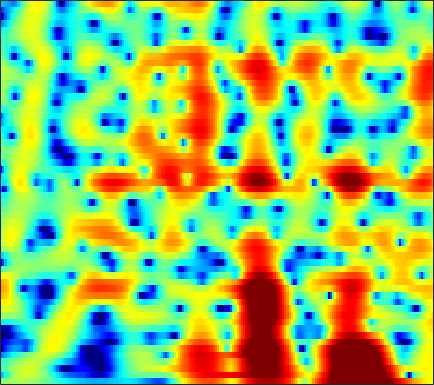

Values plotted in this chart, from the file beside it:
0.50968, 0.50582, 0.55797, 0.67858, 0.81603, 1.0321, 1.244, 1.3791, 1.4992, 1.5471, 1.5224, 1.4652, 1.3416, 1.1676, 1.0132, 0.77511, 0.50582, 0.2853, -0.029619, -0.36571, -0.72669, -1.0095, -1.399, -1.8026
-7.897, -5.883, -3.795, -2.175, -1.178, -0.07918, 0.7988, 1.334, 1.9, 2.316, 2.597, 2.726, 2.797, 2.758, 2.661, 2.443, 2.13, 1.831, 1.35, 0.7714, 0.09854, -0.4677, -1.303, -2.228
-2.769, -2.259, -1.511, -0.7562, -0.2104, 0.4709, 1.087, 1.495, 1.963, 2.339, 2.617, 2.758, 2.854, 2.837, 2.749, 2.529, 2.187, 1.845, 1.266, 0.5358, -0.3635, -1.158, -2.4, -3.883
-3.019, -2.729, -2.256, -1.723, -1.31, -0.7569, -0.2228, 0.1573, 0.6294, 1.054, 1.426, 1.668, 1.933, 2.125, 2.215, 2.259, 2.207, 2.099, 1.858, 1.501, 1.023, 0.5849, -0.1001, -0.8966
-9.03, -8.28, -7.15, -6.039, -5.264, -4.35, -3.578, -3.077, -2.494, -1.981, -1.482, -1.095, -0.5473, 0.0341, 0.4866, 1.068, 1.606, 1.961, 2.346, 2.614, 2.748, 2.76, 2.648, 2.401
-16.99, -14.26, -11.71, -9.97, -9.042, -8.197, -7.767, -7.696, -7.986, -8.737, -9.845, -10.58, -10.4, -8.373, -6.346, -3.783, -1.629, -0.2874, 1.171, 2.307, 3.162, 3.635, 4.058, 4.269
-14.72, -14.16, -13.18, -12.11, -11.4, -10.61, -10.05, -9.811, -9.762, -10.01, -10.52, -10.88, -10.71, -9.276, -7.589, -5.171, -2.95, -1.495, 0.1467, 1.47, 2.514, 3.131, 3.757, 4.173
-18.75, -19.79, -20.15, -18.53, -16.63, -14.12, -11.93, -10.57, -9.11, -7.922, -6.907, -6.195, -5.234, -4.24, -3.466, -2.413, -1.364, -0.5946, 0.3845, 1.279, 2.065, 2.573, 3.136, 3.566
-14.6, -15.68, -16.31, -15, -13.35, -11.2, -9.307, -8.078, -6.7, -5.568, -4.639, -4.047, -3.346, -2.71, -2.252, -1.645, -1.036, -0.5717, 0.05278, 0.6935, 1.338, 1.811, 2.408, 2.931
-4.566, -4.525, -4.461, -4.267, -4.012, -3.576, -3.14, -2.861, -2.572, -2.373, -2.277, -2.281, -2.396, -2.622, -2.82, -3.045, -3.128, -3.034, -2.639, -1.954, -1.056, -0.3166, 0.6904, 1.643
0.7122, 0.8425, 0.9522, 0.9792, 0.9484, 0.864, 0.7084, 0.5138, 0.1509, -0.3669, -1.068, -1.738, -2.863, -4.35, -5.79, -8.308, -11.69, -14.44, -14.5, -10.51, -6.971, -4.895, -2.68, -0.9051
2.954, 3.083, 3.166, 3.105, 2.946, 2.597, 2.118, 1.676, 0.977, 0.111, -0.936, -1.845, -3.212, -4.778, -6.133, -8.153, -10.15, -11.21, -11.43, -10.33, -8.629, -7.267, -5.494, -3.838
4.723, 4.762, 4.622, 4.302, 3.957, 3.332, 2.549, 1.878, 0.8831, -0.1992, -1.345, -2.244, -3.479, -4.72, -5.654, -6.905, -8.166, -9.002, -9.88, -10.51, -10.8, -10.71, -9.934, -8.491
6.646, 6.458, 5.957, 5.21, 4.511, 3.38, 2.009, 0.8423, -0.817, -2.4, -3.791, -4.679, -5.706, -6.619, -7.26, -8.292, -9.674, -11, -13.19, -15.89, -19.73, -24.35, -29.31, -19.5
7.862, 7.478, 6.759, 5.721, 4.71, 3.026, 0.8248, -1.278, -4.973, -10.3, -16.57, -15.13, -11.12, -9.25, -8.762, -8.939, -9.939, -11.33, -14.03, -17.65, -21.84, -24.48, -22.59, -18
7.118, 6.777, 6.195, 5.393, 4.604, 3.3, 1.695, 0.2795, -1.873, -3.943, -5.359, -5.778, -5.635, -5.247, -5.218, -5.568, -6.295, -7.135, -8.684, -10.5, -12.03, -12.6, -11.95, -10.13
3.842, 3.757, 3.572, 3.353, 3.125, 2.7, 2.179, 1.741, 1.132, 0.5149, -0.01934, -0.3354, -0.7217, -1.045, -1.253, -1.596, -2.015, -2.324, -2.765, -3.196, -3.436, -3.528, -3.489, -3.271
-2.041, -1.661, -1.044, -0.3598, 0.1242, 0.6137, 0.9216, 1.051, 1.125, 1.06, 0.9519, 0.8583, 0.7034, 0.5107, 0.388, 0.2415, 0.07043, -0.04608, -0.1569, -0.2444, -0.3078, -0.3182, -0.2911, -0.2657
-15.53, -10.98, -6.682, -3.958, -2.571, -1.236, -0.361, 0.05626, 0.3764, 0.5302, 0.5333, 0.4695, 0.3859, 0.2967, 0.2298, 0.1903, 0.2172, 0.2477, 0.3298, 0.456, 0.588, 0.6981, 0.8524, 0.9976
-6.403, -5.42, -3.83, -2.236, -1.306, -0.4128, 0.1161, 0.2963, 0.2552, -0.006858, -0.4586, -0.8645, -1.357, -1.654, -1.749, -1.675, -1.376, -1.081, -0.6849, -0.2775, 0.1265, 0.4151, 0.7723, 1.137
0.3356, 0.7186, 1.28, 1.712, 1.969, 2.104, 1.931, 1.583, 0.7653, -0.5565, -2.35, -4.039, -6.647, -8.539, -8.463, -6.909, -5.252, -4.217, -3.177, -2.464, -1.911, -1.542, -1.04, -0.4503
2.191, 2.796, 3.497, 3.907, 4.053, 3.989, 3.575, 3.001, 1.863, 0.1559, -2.166, -4.463, -8.441, -11.79, -11.66, -9.307, -7.543, -6.834, -6.408, -6.454, -6.842, -7.206, -7.391, -6.864
1.243, 2.337, 3.342, 4.024, 4.291, 4.359, 4.114, 3.713, 2.92, 1.849, 0.4738, -0.6254, -2.182, -3.662, -4.64, -5.979, -7.325, -8.484, -10.31, -12.19, -14.28, -16.09, -20.43, -28.64
1.032, 1.905, 2.815, 3.445, 3.746, 3.92, 3.851, 3.647, 3.159, 2.459, 1.55, 0.7451, -0.4821, -1.949, -3.194, -5.172, -7.679, -10.09, -14.72, -23.17, -30.2, -20.58, -15.67, -12.37
0.8171, 1.359, 2.03, 2.526, 2.799, 3.024, 3.068, 2.994, 2.728, 2.29, 1.697, 1.111, 0.2192, -0.8784, -1.812, -3.211, -4.83, -6.099, -7.808, -9.063, -9.497, -9.139, -8.048, -6.572
-0.4417, 0.07503, 0.6811, 1.197, 1.507, 1.815, 1.988, 2.028, 1.974, 1.778, 1.453, 1.124, 0.5837, -0.04523, -0.583, -1.325, -2.083, -2.616, -3.208, -3.631, -3.776, -3.72, -3.391, -2.873
-2.035, -1.42, -0.7235, -0.1061, 0.299, 0.7398, 1.083, 1.26, 1.399, 1.417, 1.306, 1.173, 0.8822, 0.5292, 0.2193, -0.2209, -0.6448, -0.9519, -1.292, -1.55, -1.678, -1.683, -1.576, -1.336
-3.211, -2.66, -1.892, -1.162, -0.6295, 0.04315, 0.6259, 0.9945, 1.344, 1.551, 1.612, 1.554, 1.384, 1.09, 0.8356, 0.433, 0.00977, -0.2989, -0.6909, -0.9967, -1.23, -1.315, -1.328, -1.188
-4.509, -4.368, -3.717, -2.601, -1.65, -0.3463, 0.7662, 1.452, 2.117, 2.504, 2.639, 2.546, 2.288, 1.83, 1.424, 0.8069, 0.1336, -0.3634, -1.039, -1.665, -2.227, -2.551, -2.743, -2.587
-9.276, -13.08, -12.27, -6.388, -3.216, -0.2166, 1.855, 2.918, 3.877, 4.305, 4.28, 3.991, 3.255, 2.227, 1.286, 0.04535, -1.073, -1.772, -2.667, -3.798, -5.396, -7.037, -9.153, -8.852
-4.889, -5.473, -4.89, -2.668, -0.7677, 1.501, 3.232, 4.188, 4.943, 5.171, 4.791, 4.147, 2.586, 0.2169, -2.361, -6.864, -10.43, -9.22, -6.76, -5.859, -6.351, -7.6, -9.668, -9.243
-5.691, -4.644, -2.859, -1.003, 0.3687, 1.932, 3.176, 3.875, 4.429, 4.533, 4.154, 3.502, 2.143, 0.15, -1.774, -4.575, -6.304, -6.097, -5.02, -4.002, -3.508, -3.326, -3.18, -2.885
-12.87, -8.394, -4.393, -1.802, -0.2552, 1.288, 2.469, 3.094, 3.651, 3.852, 3.751, 3.45, 2.875, 2.066, 1.4, 0.501, -0.2703, -0.7016, -1.124, -1.45, -1.759, -1.971, -2.317, -2.697
-3.897, -3.137, -1.973, -0.6921, 0.1813, 1.207, 2.05, 2.551, 3.042, 3.326, 3.419, 3.361, 3.136, 2.733, 2.375, 1.782, 1.129, 0.5939, -0.1416, -0.9652, -1.846, -2.569, -3.591, -4.693
-1.005, -0.7724, -0.3313, 0.2119, 0.6208, 1.224, 1.775, 2.172, 2.62, 2.984, 3.199, 3.28, 3.209, 2.994, 2.711, 2.198, 1.524, 0.8869, -0.109, -1.302, -2.688, -3.884, -5.629, -7.563
-0.4733, -0.4547, -0.3378, -0.1976, 0.002385, 0.3811, 0.919, 1.379, 2.04, 2.644, 3.143, 3.4, 3.583, 3.557, 3.365, 2.918, 2.201, 1.507, 0.3259, -1.131, -2.924, -4.533, -7.071, -10.37
-1.35, -1.598, -2.182, -2.856, -3.211, -3.212, -2.306, -1.21, 0.3877, 1.833, 3.003, 3.636, 4.219, 4.434, 4.393, 4.04, 3.364, 2.67, 1.444, -0.06144, -1.887, -3.442, -5.819, -8.373
-2.966, -3.502, -5.016, -7.746, -11.8, -28.44, -11.4, -6.095, -1.895, 0.8732, 2.711, 3.724, 4.563, 4.962, 5.006, 4.714, 4.078, 3.339, 2.071, 0.4364, -1.494, -3.05, -5.198, -7.052
-4.525, -4.541, -4.689, -5.075, -5.269, -5.018, -3.731, -2.296, -0.26, 1.504, 2.912, 3.708, 4.407, 4.753, 4.751, 4.447, 3.767, 2.994, 1.638, -0.2051, -2.598, -4.891, -9.007, -15.28
-7.631, -6.461, -4.953, -3.779, -2.944, -1.899, -0.841, -0.0125, 1.073, 2.066, 2.931, 3.399, 3.86, 4.058, 4, 3.692, 3.052, 2.383, 1.209, -0.3258, -2.198, -3.815, -6.177, -8.228
-9.718, -7.295, -5.086, -3.44, -2.445, -1.319, -0.3189, 0.3696, 1.201, 1.955, 2.586, 2.949, 3.322, 3.46, 3.43, 3.172, 2.676, 2.158, 1.242, 0.1423, -1.086, -2.055, -3.235, -4.205
-4.458, -3.809, -2.955, -2.173, -1.694, -1.057, -0.4231, 0.06499, 0.7798, 1.498, 2.163, 2.643, 3.09, 3.36, 3.431, 3.297, 2.933, 2.482, 1.665, 0.6375, -0.592, -1.636, -3.091, -4.503
-0.3684, -0.585, -0.8857, -1.328, -1.697, -2.134, -2.289, -2.016, -1.146, 0.07503, 1.348, 2.185, 3.063, 3.682, 3.927, 4.002, 3.753, 3.359, 2.564, 1.415, -0.1293, -1.556, -3.96, -7.221
1.484, 0.9275, -0.1516, -1.783, -3.502, -7.012, -12.67, -13.65, -7.436, -3.035, -0.1971, 1.302, 2.79, 3.742, 4.182, 4.447, 4.351, 4.061, 3.38, 2.327, 0.8919, -0.4368, -2.631, -5.288
1.435, 1.05, 0.1919, -1.008, -2.203, -4.005, -5.475, -5.54, -4.097, -2.051, -0.1903, 0.9514, 2.144, 2.974, 3.407, 3.703, 3.729, 3.556, 3.062, 2.283, 1.226, 0.2432, -1.283, -2.893
1.007, 1.008, 0.8298, 0.4807, 0.1647, -0.282, -0.55, -0.5927, -0.4257, -0.02571, 0.5132, 0.9141, 1.45, 1.953, 2.251, 2.556, 2.7, 2.673, 2.422, 1.918, 1.128, 0.3293, -0.9744, -2.619
1.137, 1.379, 1.514, 1.425, 1.284, 1.028, 0.7396, 0.5099, 0.2405, 0.002303, -0.2043, -0.2554, -0.1814, 0.1457, 0.5349, 1.17, 1.743, 2.074, 2.305, 2.22, 1.785, 1.222, 0.1358, -1.379
1.566, 1.741, 1.691, 1.429, 1.113, 0.6543, 0.1032, -0.346, -1.04, -1.992, -3.322, -4.515, -5.891, -5.637, -4.055, -1.617, 0.4269, 1.575, 2.594, 3.09, 3.122, 2.875, 2.186, 1.146
1.115, 0.9711, 0.3596, -0.5877, -1.474, -2.608, -3.437, -3.688, -3.827, -4.268, -5.547, -7.362, -11.21, -11.04, -6.92, -2.495, 0.4527, 1.971, 3.283, 4.008, 4.228, 4.117, 3.634, 2.793
-0.4145, -0.8273, -1.989, -4.045, -6.502, -12.27, -19.77, -13, -7.632, -4.925, -3.41, -2.662, -1.907, -0.9399, -0.006156, 1.347, 2.606, 3.341, 4.052, 4.396, 4.377, 4.131, 3.524, 2.607
-1.938, -2.072, -2.612, -3.637, -4.671, -6.012, -6.493, -5.872, -4.241, -2.538, -1.094, -0.2052, 0.8068, 1.667, 2.233, 2.872, 3.347, 3.579, 3.701, 3.557, 3.159, 2.684, 1.827, 0.7684
-2.566, -2.291, -2.099, -2.046, -2.017, -1.908, -1.603, -1.231, -0.5906, 0.1683, 0.9327, 1.474, 2.12, 2.635, 2.919, 3.161, 3.213, 3.133, 2.809, 2.248, 1.432, 0.658, -0.573, -2.007
-2.969, -2.561, -2.057, -1.545, -1.149, -0.6125, -0.0454, 0.395, 0.9991, 1.595, 2.154, 2.526, 2.933, 3.213, 3.329, 3.328, 3.134, 2.838, 2.224, 1.337, 0.1298, -1.006, -2.884, -5.29
-4.541, -4.066, -3.287, -2.42, -1.756, -0.8795, -0.0455, 0.551, 1.3, 1.969, 2.548, 2.908, 3.275, 3.501, 3.566, 3.488, 3.209, 2.843, 2.15, 1.178, -0.1074, -1.312, -3.313, -5.848
-8.863, -7.913, -6.347, -4.768, -3.656, -2.294, -1.082, -0.262, 0.7062, 1.55, 2.265, 2.716, 3.188, 3.498, 3.611, 3.598, 3.376, 3.074, 2.472, 1.637, 0.5696, -0.382, -1.809, -3.354
-19.22, -14.14, -10.03, -7.269, -5.69, -3.962, -2.514, -1.556, -0.3921, 0.6548, 1.581, 2.189, 2.863, 3.361, 3.608, 3.76, 3.698, 3.509, 3.051, 2.369, 1.476, 0.6804, -0.5168, -1.81
-11.49, -10.45, -8.812, -7.379, -6.45, -5.344, -4.248, -3.371, -2.094, -0.7637, 0.5222, 1.397, 2.42, 3.228, 3.689, 4.082, 4.23, 4.165, 3.858, 3.284, 2.443, 1.634, 0.2925, -1.348
-6.505, -6.609, -6.875, -7.35, -7.849, -8.616, -8.836, -8.086, -6.04, -3.599, -1.364, 0.07695, 1.665, 2.899, 3.603, 4.274, 4.645, 4.732, 4.602, 4.179, 3.437, 2.656, 1.282, -0.5916
